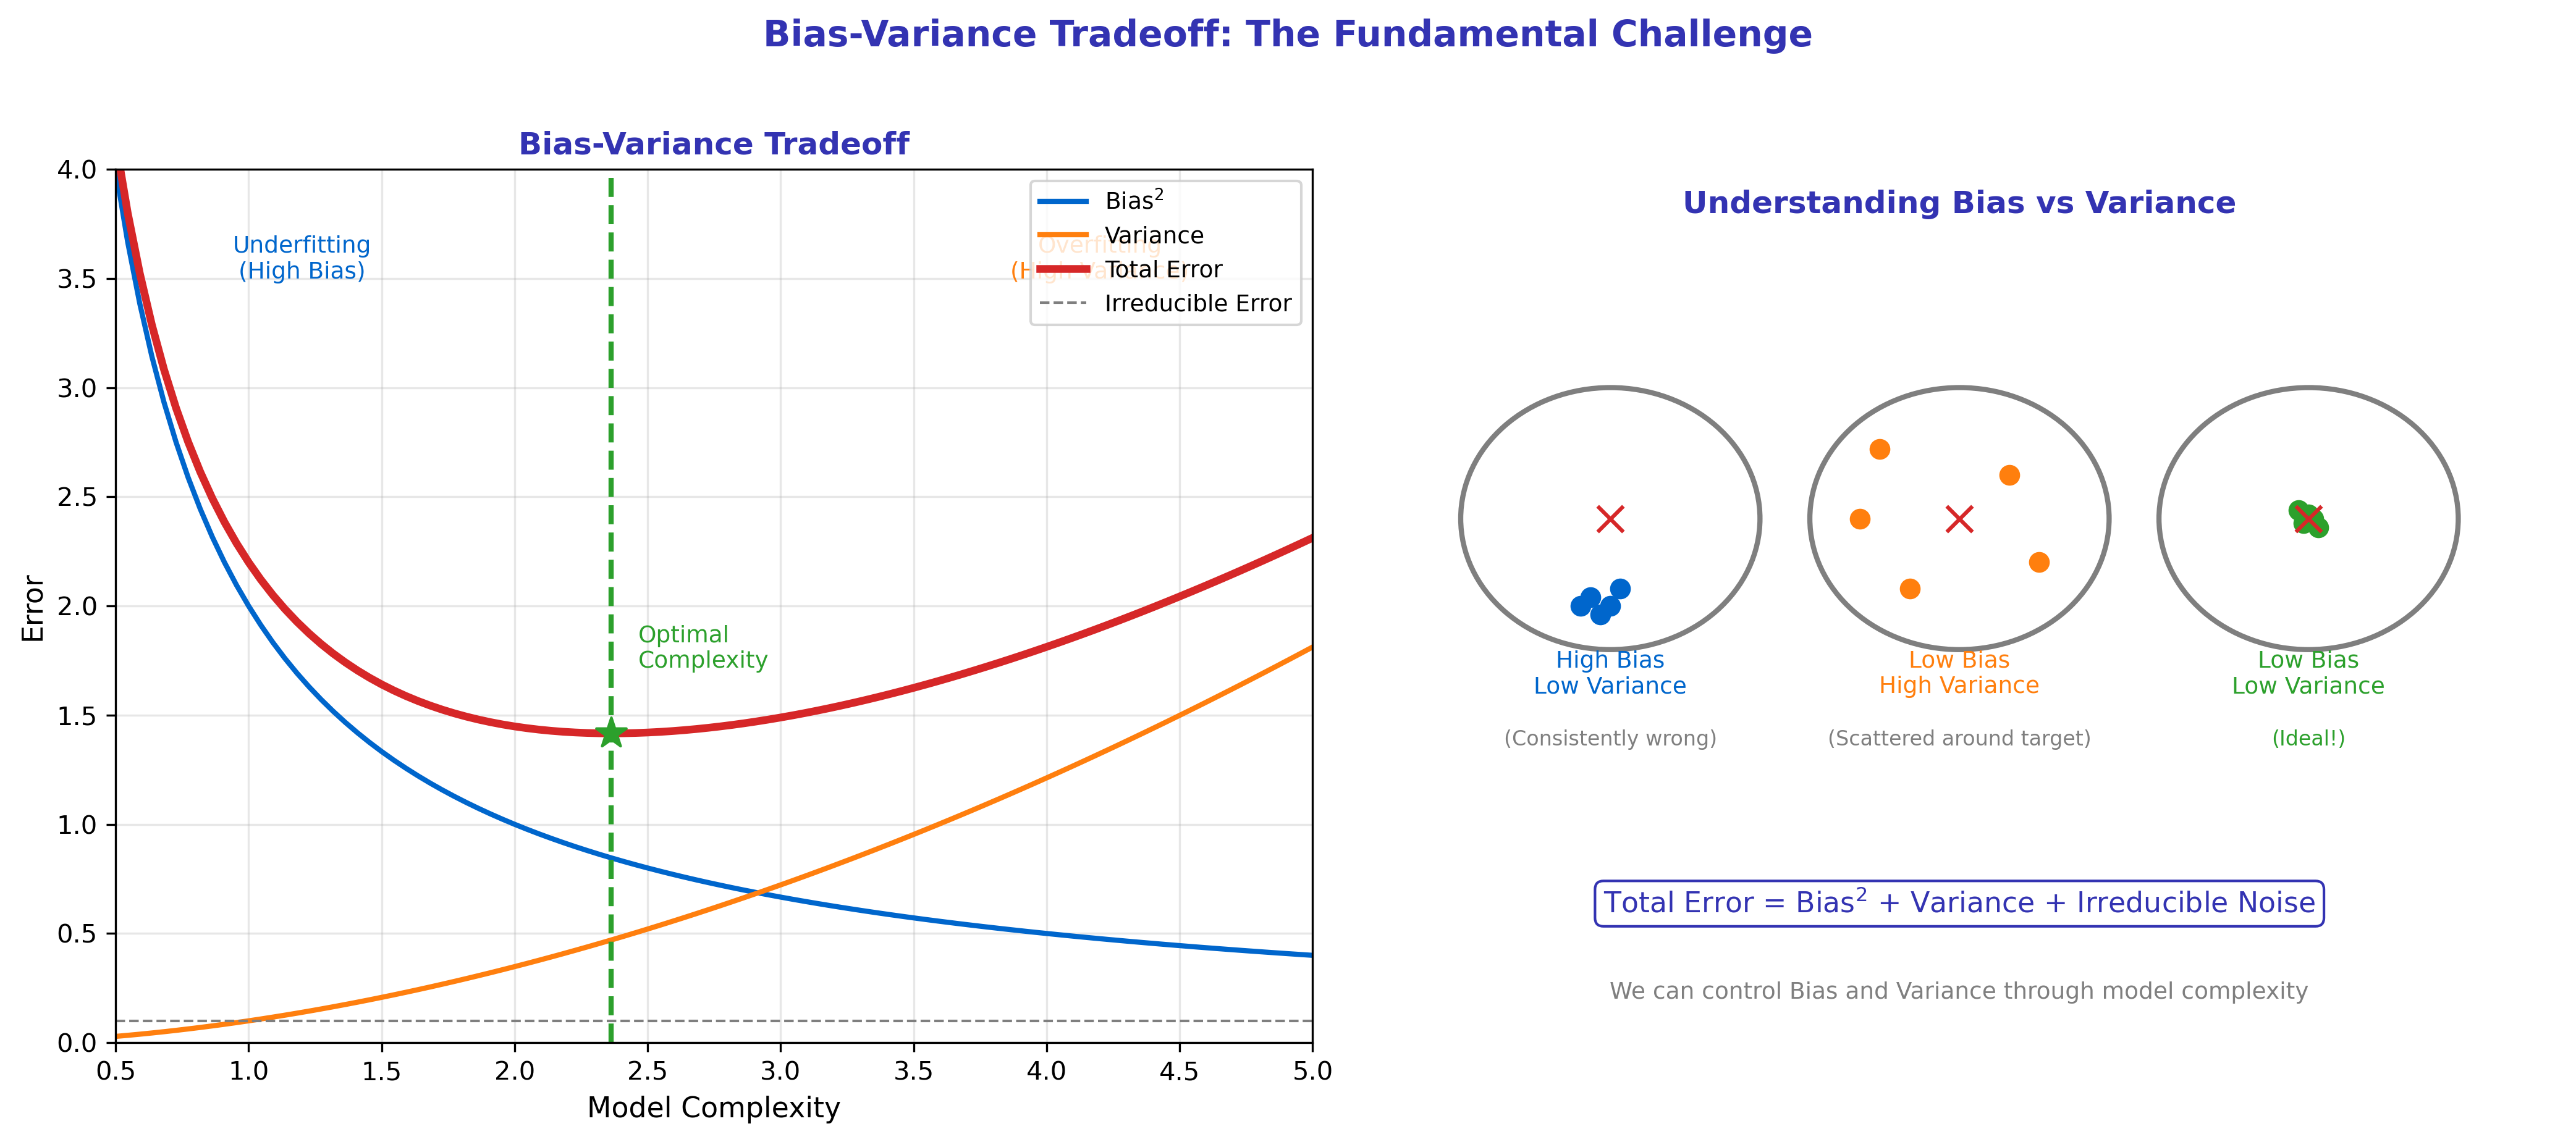

Here is the Python script that generated this plot:
"""
Bias-Variance Tradeoff Visualization
Module 4: Applications & Modern Perspectives
"""

import matplotlib.pyplot as plt
import numpy as np

CHART_METADATA = {
    'title': 'Bias Variance Tradeoff',
    'url': 'https://github.com/QuantLet/neural-networks-introduction/tree/main/bias_variance_tradeoff'
}

# Colors
mlpurple = '#3333B2'
mlblue = '#0066CC'
mlorange = '#FF7F0E'
mlgreen = '#2CA02C'
mlred = '#D62728'
mlgray = '#7F7F7F'

fig, axes = plt.subplots(1, 2, figsize=(14, 6))

# ==================== LEFT: Bias-Variance Curves ====================
ax = axes[0]

complexity = np.linspace(0.5, 5, 100)

# Bias squared (decreases with complexity)
bias_sq = 2 / complexity

# Variance (increases with complexity)
variance = 0.1 * complexity ** 1.8

# Total error
total_error = bias_sq + variance + 0.1  # irreducible error

ax.plot(complexity, bias_sq, color=mlblue, linewidth=2, label='Bias$^2$')
ax.plot(complexity, variance, color=mlorange, linewidth=2, label='Variance')
ax.plot(complexity, total_error, color=mlred, linewidth=3, label='Total Error')
ax.axhline(y=0.1, color=mlgray, linestyle='--', linewidth=1, label='Irreducible Error')

# Optimal complexity point
opt_idx = np.argmin(total_error)
ax.axvline(x=complexity[opt_idx], color=mlgreen, linewidth=2, linestyle='--')
ax.scatter([complexity[opt_idx]], [total_error[opt_idx]], c=mlgreen, s=150, marker='*', zorder=5)
ax.text(complexity[opt_idx] + 0.1, total_error[opt_idx] + 0.3, 'Optimal\nComplexity',
        fontsize=9, color=mlgreen)

ax.set_xlabel('Model Complexity', fontsize=11)
ax.set_ylabel('Error', fontsize=11)
ax.set_title('Bias-Variance Tradeoff', fontsize=12, fontweight='bold', color=mlpurple)
ax.legend(loc='upper right', fontsize=9)
ax.grid(True, alpha=0.3)
ax.set_xlim(0.5, 5)
ax.set_ylim(0, 4)

# Region labels
ax.text(1.2, 3.5, 'Underfitting\n(High Bias)', fontsize=9, ha='center', color=mlblue)
ax.text(4.2, 3.5, 'Overfitting\n(High Variance)', fontsize=9, ha='center', color=mlorange)

# ==================== RIGHT: Visual Explanation ====================
ax = axes[1]
ax.set_xlim(0, 12)
ax.set_ylim(0, 10)
ax.axis('off')

ax.text(6, 9.5, 'Understanding Bias vs Variance', fontsize=12, fontweight='bold',
        ha='center', color=mlpurple)

# Dartboard analogy
# High Bias, Low Variance
circle1 = plt.Circle((2.5, 6), 1.5, fill=False, color=mlgray, linewidth=2)
ax.add_patch(circle1)
ax.scatter([2.2, 2.3, 2.6, 2.4, 2.5], [5.0, 5.1, 5.2, 4.9, 5.0], c=mlblue, s=50)
ax.scatter([2.5], [6], c=mlred, s=100, marker='x')  # target
ax.text(2.5, 4, 'High Bias\nLow Variance', ha='center', fontsize=9, color=mlblue)
ax.text(2.5, 3.4, '(Consistently wrong)', ha='center', fontsize=8, color=mlgray)

# Low Bias, High Variance
circle2 = plt.Circle((6, 6), 1.5, fill=False, color=mlgray, linewidth=2)
ax.add_patch(circle2)
ax.scatter([5.2, 6.8, 5.5, 6.5, 5.0], [6.8, 5.5, 5.2, 6.5, 6.0], c=mlorange, s=50)
ax.scatter([6], [6], c=mlred, s=100, marker='x')  # target
ax.text(6, 4, 'Low Bias\nHigh Variance', ha='center', fontsize=9, color=mlorange)
ax.text(6, 3.4, '(Scattered around target)', ha='center', fontsize=8, color=mlgray)

# Low Bias, Low Variance (ideal)
circle3 = plt.Circle((9.5, 6), 1.5, fill=False, color=mlgray, linewidth=2)
ax.add_patch(circle3)
ax.scatter([9.4, 9.6, 9.5, 9.45, 9.55], [6.1, 5.9, 6.05, 5.95, 6.0], c=mlgreen, s=50)
ax.scatter([9.5], [6], c=mlred, s=100, marker='x')  # target
ax.text(9.5, 4, 'Low Bias\nLow Variance', ha='center', fontsize=9, color=mlgreen)
ax.text(9.5, 3.4, '(Ideal!)', ha='center', fontsize=8, color=mlgreen)

# Formulas
ax.text(6, 1.5, 'Total Error = Bias$^2$ + Variance + Irreducible Noise',
        ha='center', fontsize=11, color=mlpurple,
        bbox=dict(boxstyle='round,pad=0.3', facecolor='white', edgecolor=mlpurple))

ax.text(6, 0.5, 'We can control Bias and Variance through model complexity',
        ha='center', fontsize=9, color=mlgray)

fig.suptitle('Bias-Variance Tradeoff: The Fundamental Challenge',
             fontsize=14, fontweight='bold', color=mlpurple, y=1.02)

plt.tight_layout()
plt.savefig('bias_variance_tradeoff.pdf', format='pdf', bbox_inches='tight', dpi=300)
plt.savefig('bias_variance_tradeoff.png', format='png', bbox_inches='tight', dpi=300)
plt.close()

print("Generated: bias_variance_tradeoff.pdf")
